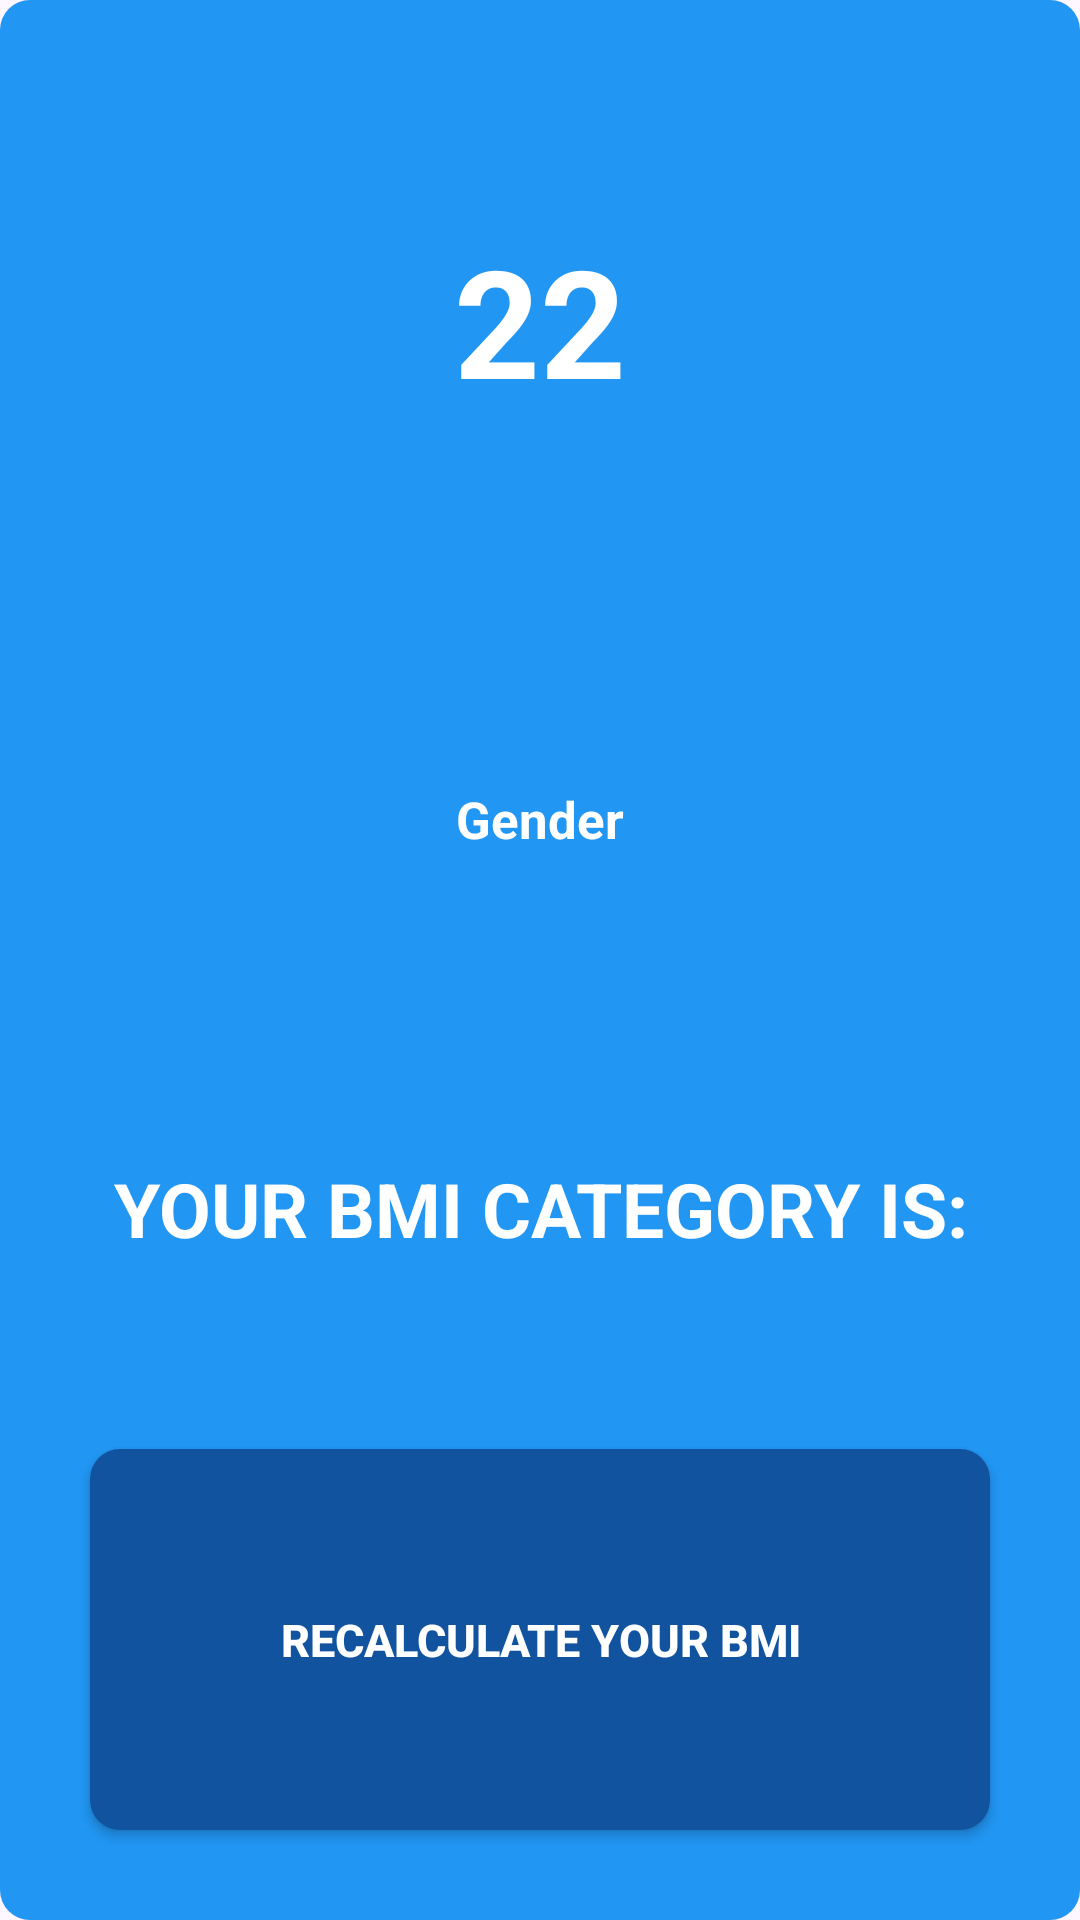

Produce the Android XML layout that renders to this screen, including the resource entries it uses.
<!-- AndroidManifest.xml: application theme Theme.AllCalc -->
<!-- res/layout/show_bmi_dialog.xml -->
<?xml version="1.0" encoding="utf-8"?>
<RelativeLayout
    xmlns:android="http://schemas.android.com/apk/res/android"
    xmlns:tools="http://schemas.android.com/tools"
    android:layout_margin="20dp"
    android:layout_width="match_parent"
    android:layout_height="350dp"
    android:id="@+id/contentlayout"
    android:background="@drawable/cardbackground"
    android:layout_centerInParent="true"
    >
    <LinearLayout
        android:layout_width="match_parent"
        android:layout_height="match_parent"
        android:orientation="vertical"
        android:gravity="center"
        android:padding="10dp">
        <TextView
            android:layout_width="wrap_content"
            android:layout_height="wrap_content"
            android:textSize="50sp"
            android:textStyle="bold"
            android:layout_weight="1"
            android:gravity="center"
            android:textColor="@color/white"
            android:id="@+id/bmidisplay"
            android:padding="20dp"
            android:text="22"/>

        <TextView
            android:layout_width="wrap_content"
            android:layout_height="wrap_content"
            android:text="Gender"
            android:gravity="center"
            android:layout_marginTop="15dp"
            android:textSize="17sp"
            android:textStyle="bold"
            android:layout_weight="1"
            android:textColor="@color/white"
            android:id="@+id/genderdisplay" />

        <TextView
            android:layout_width="wrap_content"
            android:layout_height="wrap_content"
            android:text="YOUR BMI CATEGORY IS:"
            android:gravity="center"
            android:textStyle="bold"
            android:id="@+id/bmicategorydispaly"
            android:textColor="@color/white"
            android:layout_marginTop="15dp"
            android:layout_weight="1"
            android:textSize="25sp">

        </TextView>



        <android.widget.Button
            android:layout_width="match_parent"
            android:layout_height="40dp"
            android:id="@+id/gotomain"
            android:layout_marginTop="50dp"
            android:background="@drawable/buttonbackground"
            android:layout_weight="1"
            android:text="RECALCULATE YOUR BMI"
            android:textSize="15sp"
            android:textColor="@color/white"
            android:textStyle="bold"
            android:layout_marginVertical="20dp"
            android:layout_marginHorizontal="20dp"/>

    </LinearLayout>
</RelativeLayout>
<!-- resources referenced by this layout -->
<resources>
  <color name="white">#FFFFFFFF</color>
  <!-- drawable buttonbackground (drawable) -->
  <?xml version="1.0" encoding="utf-8"?>
  <shape xmlns:android="http://schemas.android.com/apk/res/android"
      android:shape="rectangle"
      >
      <solid android:color="?attr/colorSecondaryVariant"/>
      <corners android:radius="10dp"/>
  </shape>
  <!-- drawable cardbackground (drawable) -->
  <?xml version="1.0" encoding="utf-8"?>
  <shape xmlns:android="http://schemas.android.com/apk/res/android"
      android:shape="rectangle"
      >
  
      <solid android:color="@color/blue">
  
      </solid>
  
      <corners android:radius="10dp">
  
      </corners>
  
  </shape>
  <style name="Theme.AllCalc" parent="Base.Theme.AllCalc" />
  <color name="blue">#2196f3</color>
  <style name="Base.Theme.AllCalc" parent="Theme.Material3.DayNight.NoActionBar">
          
          <item name="colorPrimary">@color/blue</item>
          <item name="colorPrimaryVariant">@color/dark_blue</item>
          <item name="colorOnPrimary">@color/white</item>
          
          <item name="colorSecondary">@color/light_blue</item>
          <item name="colorSecondaryVariant">@color/dark_blue</item>
          <item name="colorOnSecondary">@color/black</item>
          
          <item name="android:statusBarColor">?attr/colorPrimaryVariant</item>
          
          <item name="drawerItemBackground">@color/blue</item>
          <item name="drawerItemColorChecked">@color/white</item>
          <item name="drawerItemColorNormal">@color/black</item>
          <item name="navHeaderTitleColor">@color/white</item>
          <item name="navHeaderDescriptionColor">@color/dark_blue</item>
          <item name="drawerBackground">@color/white</item>
  
      </style>
  <color name="dark_blue">#1253a0</color>
  <color name="light_blue">#99eeff</color>
  <color name="black">#FF000000</color>
</resources>
